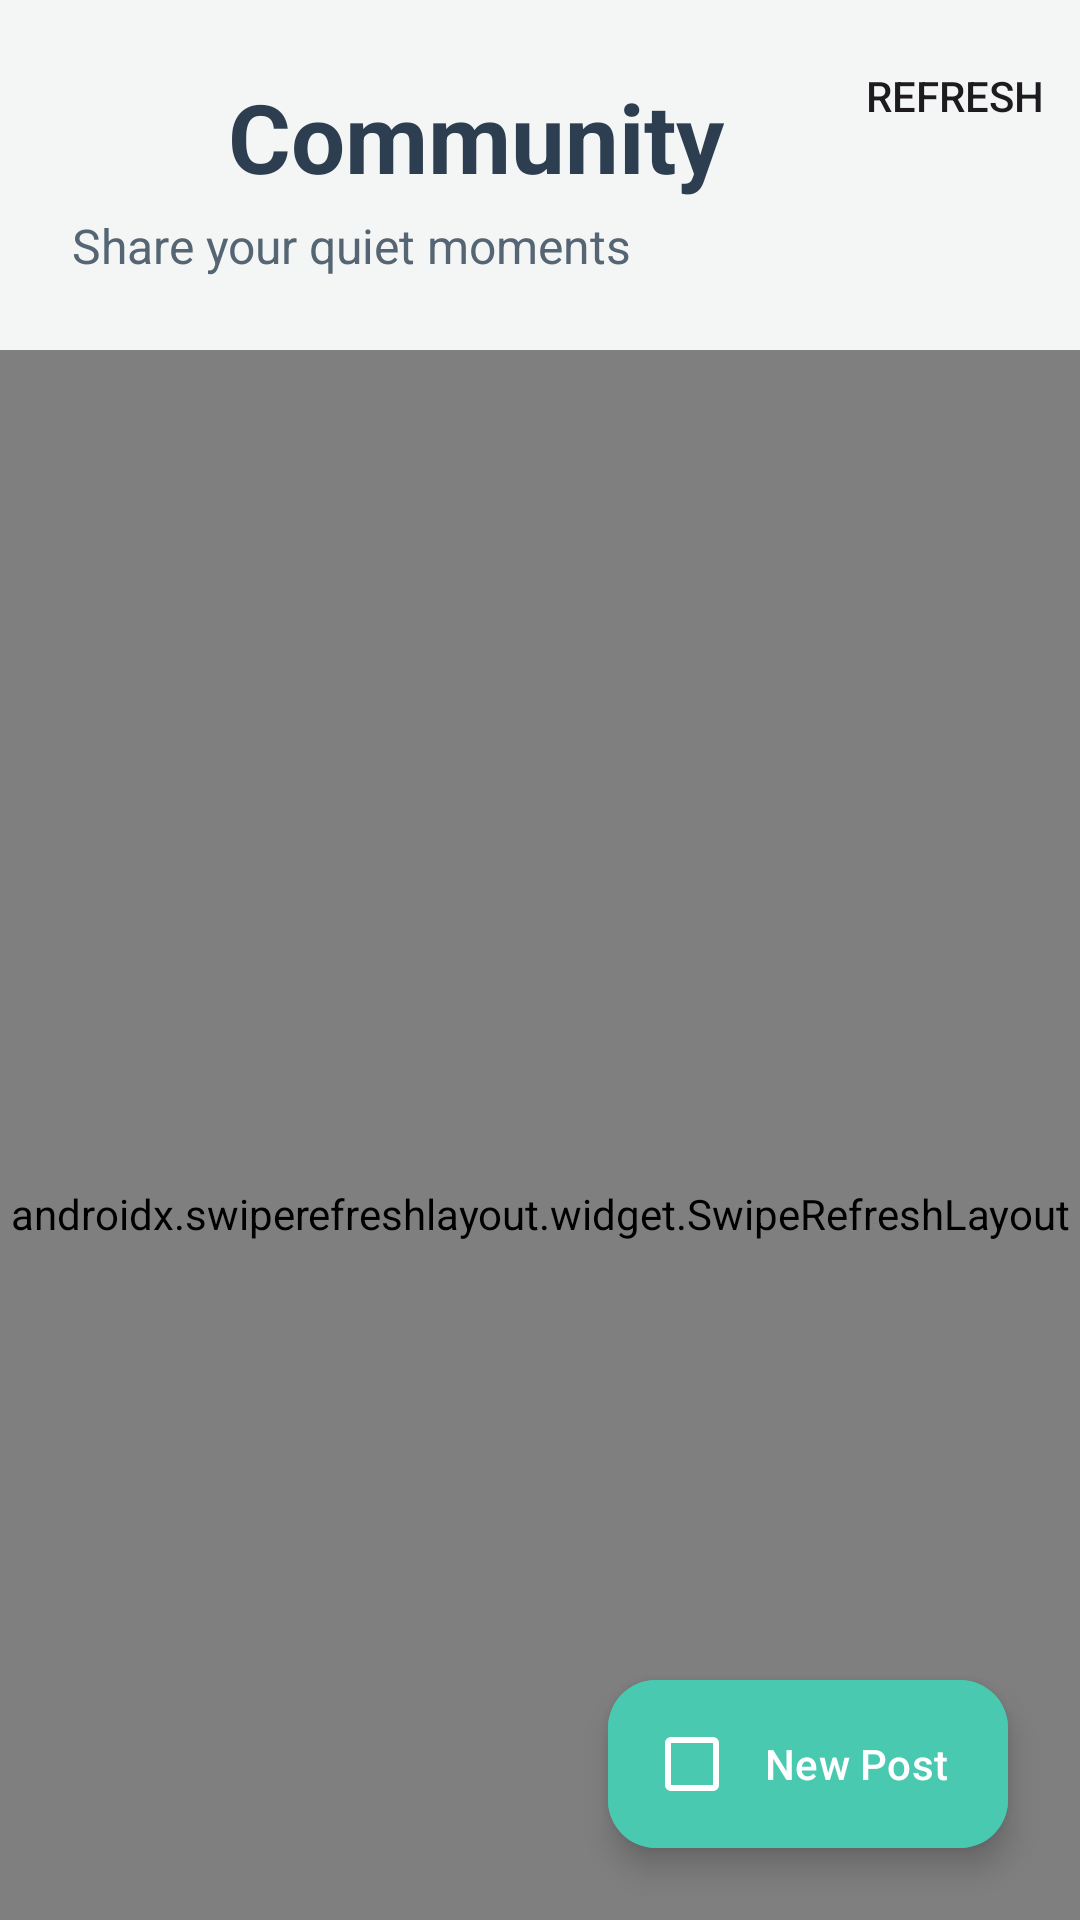

Reconstruct the res/layout file that produces this screen, plus the resources it refers to.
<!-- AndroidManifest.xml: application theme Theme.UIPrototype -->
<!-- res/layout/fragment_community.xml -->
<?xml version="1.0" encoding="utf-8"?>
<androidx.coordinatorlayout.widget.CoordinatorLayout xmlns:android="http://schemas.android.com/apk/res/android"
    xmlns:app="http://schemas.android.com/apk/res-auto"
    android:layout_width="match_parent"
    android:layout_height="match_parent"
    android:background="@color/quiet_space_background">

    <com.google.android.material.appbar.AppBarLayout
        android:layout_width="match_parent"
        android:layout_height="wrap_content"
        android:background="@android:color/transparent"
        app:elevation="0dp">

        <com.google.android.material.appbar.CollapsingToolbarLayout
            android:layout_width="match_parent"
            android:layout_height="wrap_content"
            app:layout_scrollFlags="scroll|exitUntilCollapsed">

            <LinearLayout
                android:layout_width="match_parent"
                android:layout_height="wrap_content"
                android:orientation="vertical"
                android:padding="24dp">

                <LinearLayout
                    android:layout_width="match_parent"
                    android:layout_height="wrap_content"
                    android:orientation="horizontal"
                    android:gravity="center_vertical"
                    android:layout_marginBottom="4dp">

                    <ImageView
                        android:layout_width="40dp"
                        android:layout_height="40dp"
                        android:src="@drawable/ic_community_logo"
                        app:tint="@color/quiet_space_primary"
                        android:layout_marginEnd="12dp" />

                    <TextView
                        android:layout_width="wrap_content"
                        android:layout_height="wrap_content"
                        android:text="Community"
                        android:textColor="@color/quiet_space_text_primary"
                        android:textSize="32sp"
                        android:textStyle="bold" />
                </LinearLayout>

                <TextView
                    android:layout_width="wrap_content"
                    android:layout_height="wrap_content"
                    android:text="Share your quiet moments"
                    android:textColor="@color/quiet_space_text_secondary"
                    android:textSize="16sp" />

            </LinearLayout>

            <com.google.android.material.appbar.MaterialToolbar
                android:id="@+id/toolbar"
                android:layout_width="match_parent"
                android:layout_height="?attr/actionBarSize"
                android:background="@android:color/transparent"
                app:layout_collapseMode="pin"
                app:menu="@menu/menu_community" />

        </com.google.android.material.appbar.CollapsingToolbarLayout>

    </com.google.android.material.appbar.AppBarLayout>

    <androidx.swiperefreshlayout.widget.SwipeRefreshLayout
        android:id="@+id/swipeRefresh"
        android:layout_width="match_parent"
        android:layout_height="match_parent"
        app:layout_behavior="@string/appbar_scrolling_view_behavior">

        <androidx.recyclerview.widget.RecyclerView
            android:id="@+id/recyclerViewPosts"
            android:layout_width="match_parent"
            android:layout_height="match_parent"
            android:clipToPadding="false"
            android:paddingHorizontal="16dp"
            android:paddingTop="8dp"
            android:paddingBottom="100dp" />

    </androidx.swiperefreshlayout.widget.SwipeRefreshLayout>

    
    <LinearLayout
        android:id="@+id/emptyState"
        android:layout_width="match_parent"
        android:layout_height="match_parent"
        android:layout_gravity="center"
        android:gravity="center"
        android:orientation="vertical"
        android:padding="32dp"
        android:visibility="gone"
        app:layout_behavior="@string/appbar_scrolling_view_behavior">

        <ImageView
            android:layout_width="160dp"
            android:layout_height="160dp"
            android:alpha="0.8"
            android:src="@drawable/ic_community_logo"
            app:tint="@color/quiet_space_primary_light" />

        <TextView
            android:layout_width="wrap_content"
            android:layout_height="wrap_content"
            android:layout_marginTop="24dp"
            android:text="No posts yet"
            android:textColor="@color/quiet_space_text_primary"
            android:textSize="20sp"
            android:textStyle="bold" />

        <TextView
            android:layout_width="wrap_content"
            android:layout_height="wrap_content"
            android:layout_marginTop="8dp"
            android:gravity="center"
            android:text="Be the first to share something amazing!"
            android:textColor="@color/quiet_space_text_secondary"
            android:textSize="16sp" />

    </LinearLayout>

    
    <com.google.android.material.floatingactionbutton.ExtendedFloatingActionButton
        android:id="@+id/fabCreatePost"
        android:layout_width="wrap_content"
        android:layout_height="wrap_content"
        android:layout_gravity="bottom|end"
        android:layout_margin="24dp"
        android:layout_marginBottom="110dp"
        android:backgroundTint="@color/quiet_space_primary"
        android:contentDescription="Create post"
        android:text="New Post"
        android:textColor="@color/white"
        app:icon="@drawable/ic_add"
        app:iconTint="@color/white" />

</androidx.coordinatorlayout.widget.CoordinatorLayout>
<!-- resources referenced by this layout -->
<resources>
  <color name="quiet_space_background">#F4F6F6</color>
  <color name="quiet_space_primary">#48C9B0</color>
  <color name="quiet_space_primary_light">#A3E4D7</color>
  <color name="quiet_space_text_primary">#2C3E50</color>
  <color name="quiet_space_text_secondary">#566573</color>
  <color name="white">#FFFFFFFF</color>
  <!-- drawable ic_add (drawable) -->
  <vector xmlns:android="http://schemas.android.com/apk/res/android"
      android:width="24dp"
      android:height="24dp"
      android:viewportWidth="24"
      android:viewportHeight="24">
      <path
          android:fillColor="@android:color/white"
          android:pathData="M19,3L5,3c-1.1,0 -2,0.9 -2,2v14c0,1.1 0.9,2 2,2h14c1.1,0 2,-0.9 2,-2L21,5c0,-1.1 -0.9,-2 -2,-2zM19,19L5,19L5,5h14v14z"/>
  </vector>
  <style name="Theme.UIPrototype" parent="Base.Theme.UIPrototype" />
  <style name="Base.Theme.UIPrototype" parent="Theme.Material3.DayNight.NoActionBar">
          
          <item name="colorPrimary">@color/quiet_space_primary</item>
          <item name="colorPrimaryVariant">@color/quiet_space_primary_dark</item>
          <item name="colorOnPrimary">@color/white</item>
          <item name="colorSecondary">@color/quiet_space_accent</item>
          <item name="colorSecondaryVariant">@color/quiet_space_accent_secondary</item>
          <item name="colorOnSecondary">@color/white</item>
          
          
          <item name="android:windowBackground">@color/quiet_space_background</item>
          <item name="android:windowDrawsSystemBarBackgrounds">true</item>
          <item name="android:statusBarColor">@android:color/transparent</item>
          <item name="android:navigationBarColor">@color/quiet_space_surface_variant</item>
          
          
          <item name="android:windowAnimationStyle">@style/WindowAnimationTransition</item>
          <item name="android:windowActivityTransitions">true</item>
          <item name="android:windowContentTransitions">true</item>
          
          
          <item name="android:windowEnterAnimation">@anim/fade_in</item>
          <item name="android:windowExitAnimation">@anim/fade_out</item>
          
          
          <item name="android:hardwareAccelerated">true</item>
      </style>
  <color name="quiet_space_primary_dark">#16A085</color>
  <color name="quiet_space_accent">#FF6B6B</color>
  <color name="quiet_space_accent_secondary">#F7DC6F</color>
  <color name="quiet_space_surface_variant">#E8F8F5</color>
  <style name="WindowAnimationTransition">
          <item name="android:activityOpenEnterAnimation">@anim/slide_in_right</item>
          <item name="android:activityOpenExitAnimation">@anim/slide_out_left</item>
          <item name="android:activityCloseEnterAnimation">@anim/slide_in_left</item>
          <item name="android:activityCloseExitAnimation">@anim/slide_out_right</item>
      </style>
</resources>
